Run: headless pygame with SDL's dummy video driver; simulated clock (each Clock.tick advances the game by its frame time, no real sleeping); random seed 0; keys injected as events and as key.get_pressed() state; no mouse input.
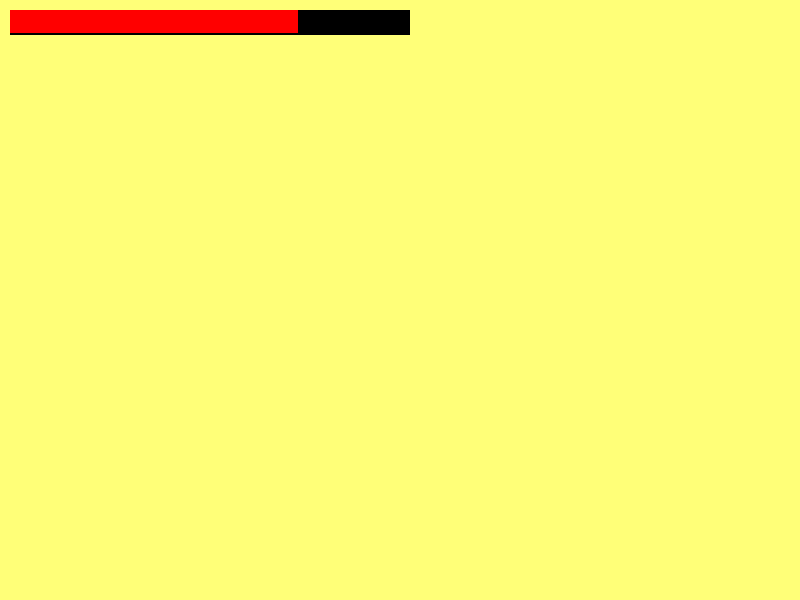
Frame 1 of 4 · flips 1–60 · no input
Frame 2 of 4 · flips 61–180 · tapped SPACE, RETURN · held RIGHT (→), D · screen unchanged from frame 1, image omitted
Frame 3 of 4 · flips 181–300 · held DOWN (↓), S · screen unchanged from frame 2, image omitted
Frame 4 of 4 · flips 301–420 · held LEFT (←), A, UP (↑), W · screen unchanged from frame 3, image omitted

The pygame program that drew these frames:

import pygame
pygame.init()
HEALTH = [32,40]
width, height = 800, 600
screen = pygame.display.set_mode((width, height))
LAYER = pygame.Surface((HEALTH[1]*10,25))
pygame.display.set_caption('grid')
running = True
def drawgrid():
    pygame.draw.rect(LAYER,"black", pygame.Rect(0,0,HEALTH[1]*10,25))
    pygame.draw.rect(LAYER,"red" ,pygame.Rect(0,0,HEALTH[0]*9,23))
while running:
    screen.fill((255,255,120))
    drawgrid()
    screen.blit(LAYER, (10,10))
    pygame.display.flip()
    for event in pygame.event.get():
        if event.type == pygame.QUIT:
            running == False
            pygame.quit()
